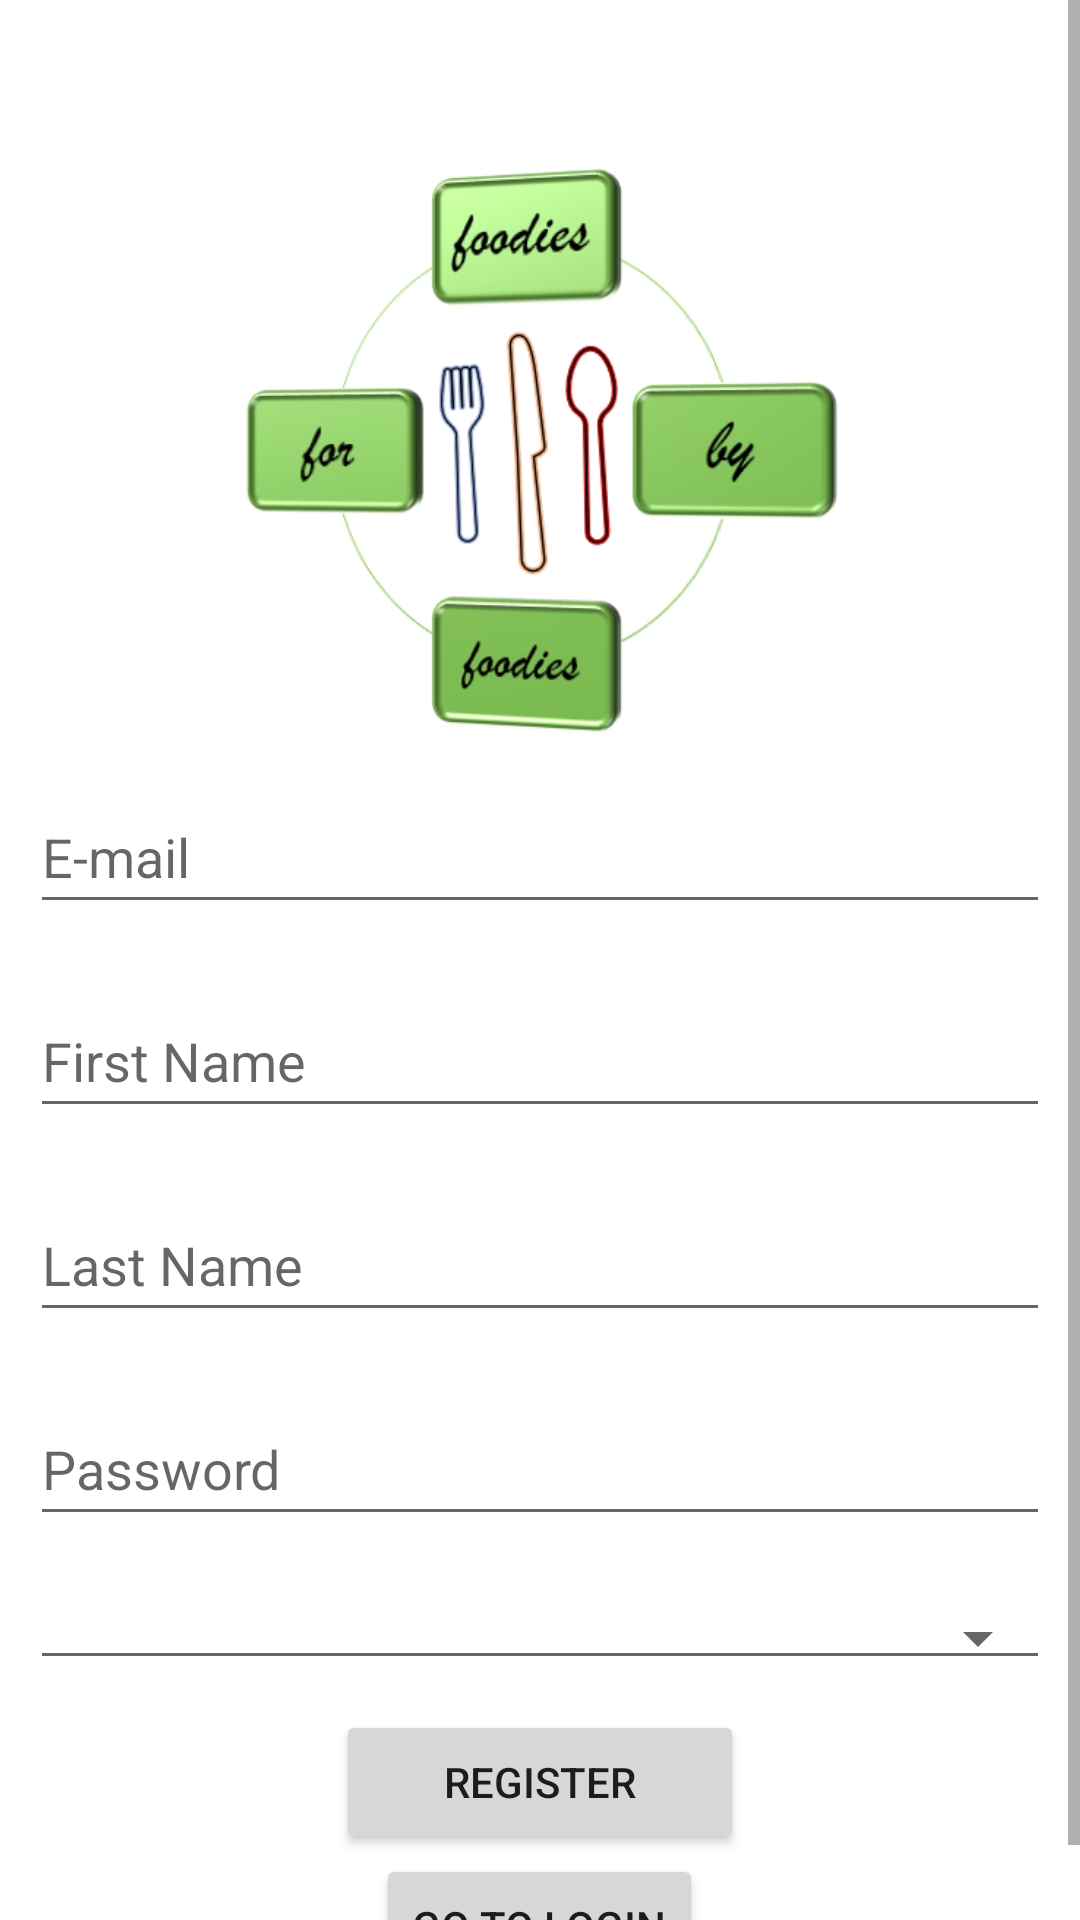

Android layout source for this screen:
<!-- AndroidManifest.xml: application theme Theme.Assignment -->
<!-- res/layout/activity_registration.xml -->
<?xml version="1.0" encoding="utf-8"?>
<ScrollView
    android:layout_width="match_parent"
    android:layout_height="match_parent"
    xmlns:android="http://schemas.android.com/apk/res/android"
    xmlns:app="http://schemas.android.com/apk/res-auto"
    xmlns:tools="http://schemas.android.com/tools">
<LinearLayout
    android:layout_width="match_parent"
    android:layout_height="match_parent"
    android:orientation="vertical"
    android:paddingTop="50dp"
    tools:context=".RegistrationActivity">


    <ImageView
        android:layout_width="wrap_content"
        android:layout_height="200dp"
        android:layout_gravity="center"
        android:scaleType="centerInside"
        android:src="@drawable/logo"
        />


    <EditText
        android:id="@+id/etEmail"
        android:layout_width="match_parent"
        android:layout_height="wrap_content"
        android:layout_margin="10dp"
        android:ems="10"
        android:hint="@string/e_mail"
        android:inputType="textEmailAddress"
        android:minHeight="48dp"
         />

    <EditText
        android:id="@+id/etFirstName"
        android:layout_width="match_parent"
        android:layout_height="wrap_content"
        android:layout_margin="10dp"
        android:ems="10"
        android:digits="abcdefghijklmnopqrstuvwxyzABCDEFGHIJKLMNOPQRSTUVWXYZ"
        android:hint="@string/first_name"
        android:inputType="textPersonName"
        android:minHeight="48dp"
        android:importantForAutofill="no" />


    <EditText
        android:id="@+id/etLastName"
        android:layout_width="match_parent"
        android:layout_height="wrap_content"
        android:layout_margin="10dp"
        android:ems="10"
        android:digits="abcdefghijklmnopqrstuvwxyzABCDEFGHIJKLMNOPQRSTUVWXYZ"
        android:hint="@string/last_name"
        android:inputType="textPersonName"
        android:minHeight="48dp"
        />

    <EditText
        android:id="@+id/etPassword"
        android:layout_width="match_parent"
        android:layout_height="wrap_content"
        android:layout_margin="10dp"
        android:ems="10"
        android:hint="@string/password"
        android:inputType="textPassword"
        android:minHeight="48dp"
         />

    <Spinner
        android:id="@+id/spinner"
        android:layout_width="match_parent"
        android:layout_height="wrap_content"
        android:layout_margin="10dp"
        style="@style/Widget.AppCompat.Spinner.Underlined"/>


    <Button
        android:id="@+id/btnRegister"
        android:layout_width="136dp"
        android:layout_height="wrap_content"
        android:layout_gravity="center"
        android:text="@string/register" />

    <Button
        android:id="@+id/btnLogin"
        android:layout_width="wrap_content"
        android:layout_height="wrap_content"
        android:layout_gravity="center"
        android:text="@string/go_to_login" />
</LinearLayout>
</ScrollView>
<!-- resources referenced by this layout -->
<resources>
  <!-- drawable logo: jpg bitmap (drawable, 69297 bytes) -->
  <string name="e_mail">E-mail</string>
  <string name="first_name">First Name</string>
  <string name="go_to_login">Go To Login</string>
  <string name="last_name">Last Name</string>
  <string name="password">Password</string>
  <string name="register">REGISTER</string>
  <style name="Theme.Assignment" parent="Theme.MaterialComponents.Light">
          
          <item name="colorPrimary">@color/purple_500</item>
          <item name="colorPrimaryVariant">@color/purple_700</item>
          <item name="colorOnPrimary">@color/white</item>
          
          <item name="colorSecondary">@color/teal_200</item>
          <item name="colorSecondaryVariant">@color/teal_700</item>
          <item name="colorOnSecondary">@color/black</item>
          
          <item name="android:statusBarColor" tools:targetApi="l">?attr/colorPrimaryVariant</item>
          
      </style>
  <!-- not gathered from this repository: default colours our renderer supplied (Android Studio template values) -->
  <color name="purple_500">#FF6200EE</color>
  <color name="purple_700">#FF3700B3</color>
  <color name="teal_200">#FF03DAC5</color>
  <color name="teal_700">#FF018786</color>
  <color name="black">#FF000000</color>
  <color name="white">#FFFFFFFF</color>
</resources>
